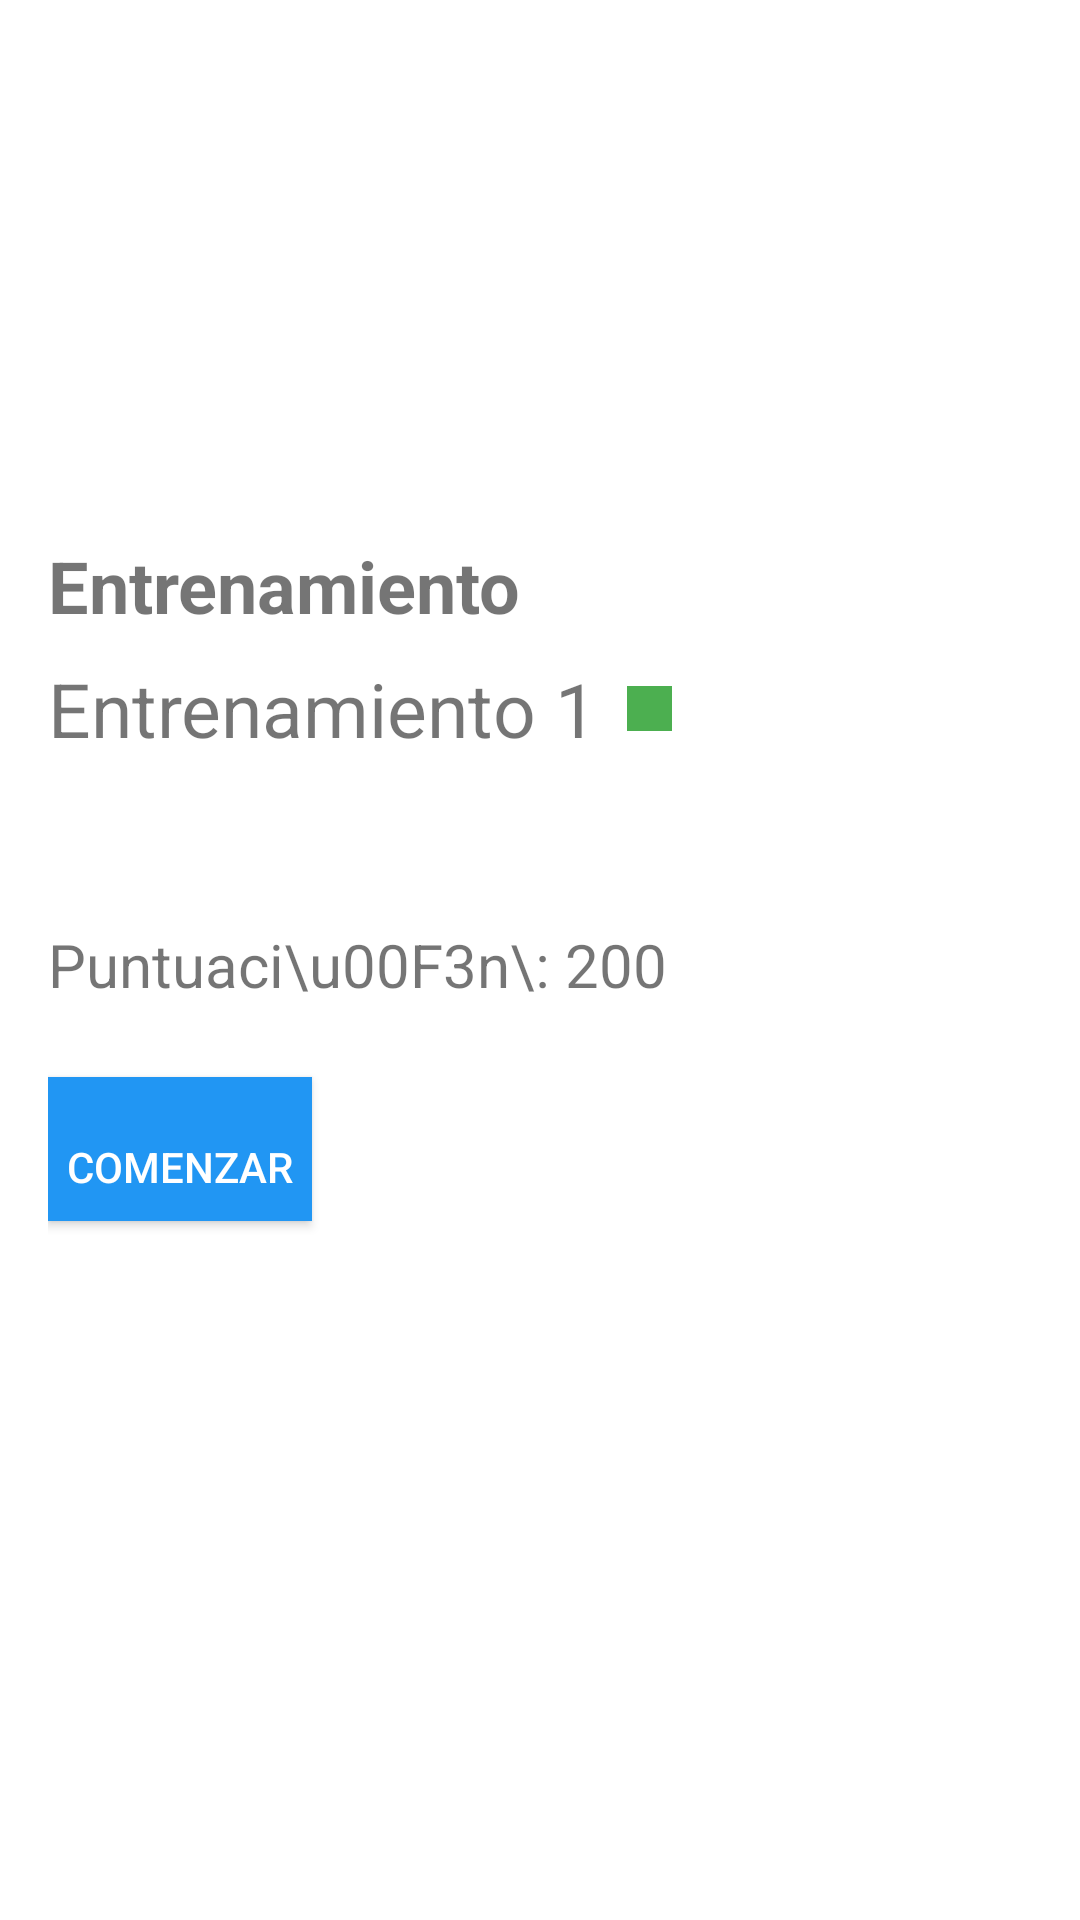

This screen was rendered from an Android layout file. Write that file and the resources it references.
<!-- AndroidManifest.xml: application theme Theme.PruebaFinal -->
<!-- res/layout/activity_training_details.xml -->
<LinearLayout
    xmlns:android="http://schemas.android.com/apk/res/android"
    xmlns:app="http://schemas.android.com/apk/res-auto"
    android:layout_width="match_parent"
    android:layout_height="match_parent"
    android:orientation="vertical"
    android:padding="16dp"
    android:gravity="center_vertical">

    <TextView
        android:id="@+id/titleText"
        android:layout_width="wrap_content"
        android:layout_height="wrap_content"
        android:layout_marginBottom="8dp"
        android:text="Entrenamiento"
        android:textSize="24sp"
        android:textStyle="bold" />

    <LinearLayout
        android:layout_width="wrap_content"
        android:layout_height="wrap_content"
        android:orientation="horizontal"
        android:layout_marginBottom="12dp"
        android:gravity="center_vertical">

        <TextView
            android:id="@+id/trainingProgram"
            android:layout_width="wrap_content"
            android:layout_height="wrap_content"
            android:text="Entrenamiento 1"
            android:textSize="25sp"
            android:layout_marginRight="6dp" />

        <View
            android:layout_width="15dp"
            android:layout_height="15dp"
            android:background="#4CAF50"
            android:layout_marginLeft="4dp" />
    </LinearLayout>

    <TextView
        android:id="@+id/exercisesTextView"
        android:layout_width="wrap_content"
        android:layout_height="wrap_content"
        android:text=""
        android:textSize="20sp"
        android:layout_marginBottom="16dp" />

    <TextView
        android:id="@+id/scoreText"
        android:layout_width="wrap_content"
        android:layout_height="wrap_content"
        android:text="Puntuaci\u00F3n\: 200"
        android:textSize="20sp"
        android:layout_marginBottom="24dp" />

    <Button
        android:id="@+id/startButton"
        android:layout_width="wrap_content"
        android:layout_height="wrap_content"
        android:text="Comenzar"
        android:textColor="#FFFFFF"
        android:background="#2196F3"
        android:paddingTop="12dp" />

    <TextView
        android:id="@+id/descriptionText"
        android:layout_width="match_parent"
        android:layout_height="wrap_content"
        android:textSize="25sp"
        android:layout_marginTop="20dp"
        android:layout_marginBottom="0dp"
        />

    <ImageView
        android:id="@+id/imageView"
        android:layout_width="wrap_content"
        android:layout_height="wrap_content"
        android:contentDescription="Foto" />

</LinearLayout>
<!-- resources referenced by this layout -->
<resources>
  <style name="Theme.PruebaFinal" parent="Theme.MaterialComponents.DayNight.DarkActionBar">
          
          <item name="colorPrimary">@color/orange_200</item>
          <item name="colorPrimaryVariant">@color/purple_700</item>
          <item name="colorOnPrimary">@color/white</item>
          
          <item name="colorSecondary">@color/teal_200</item>
          <item name="colorSecondaryVariant">@color/teal_700</item>
          <item name="colorOnSecondary">@color/black</item>
          
          <item name="android:statusBarColor">?attr/colorPrimaryVariant</item>
          
      </style>
  <color name="orange_200">#f17e1f</color>
  <color name="purple_700">#FF3700B3</color>
  <color name="white">#FFFFFFFF</color>
  <color name="teal_200">#FF03DAC5</color>
  <color name="teal_700">#FF018786</color>
  <color name="black">#FF000000</color>
</resources>
